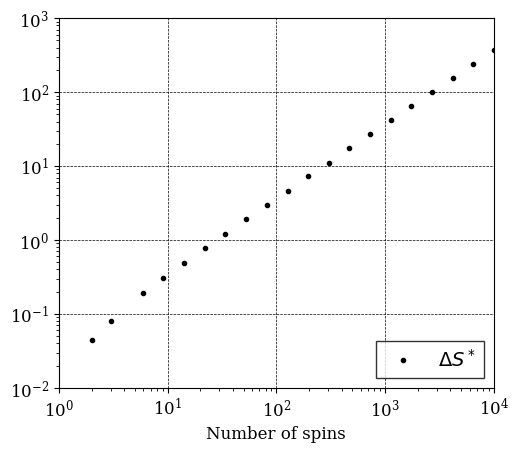
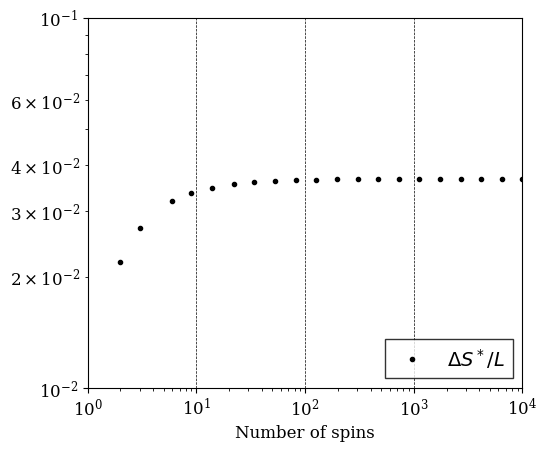

Recreate these plots in Python, in order.
import numpy as np
import scipy.linalg as sl
from scipy.optimize import fsolve
import matplotlib.pyplot as plt


L_list = np.logspace(0.4, 4, 20).astype(int)
DeltaS_list = []

J = 1
beta = 1
h_0 = 1.1
h_tau = 2.2

DELTA = h_tau - h_0



def lamda(k, h):
    return h - 2*J*np.cos(np.pi*k/(L+1))


def H(k, h):
    aux = np.zeros([2,2], complex)
    aux[0, 0] = lamda(k, h) - h/2
    aux[1, 1] = -h/2
    return aux


def Ef_thermal(b):
    ln_part_tau = 0
    aux = 0
    for k in k_list:
        ham_tau = H(k, h_tau)
        eigenvalues_tau = np.linalg.eigvalsh(ham_tau)
        probs_tau = np.exp(-b*eigenvalues_tau)
        ln_part_tau += np.log(np.sum(probs_tau))
        probs_tau /= np.sum(probs_tau)
        aux += np.dot(probs_tau, eigenvalues_tau)
    return aux, ln_part_tau


for L in L_list:
    k_list = np.arange(1, L+1)

    E_ad = 0
    E_0 = 0
    ln_part_0 = 0
    for k in k_list:
        eigenvalues_0 = np.array([lamda(k, h_0) - h_0/2, -h_0/2])
        probs_0 = np.exp(-beta*eigenvalues_0)
        s = np.sum(probs_0)
        ln_part_0 += np.log(s)
        probs_0 /= s
        E_0 += np.dot(probs_0, eigenvalues_0)
        eigenvalues_tau = np.array([lamda(k, h_tau) - h_tau/2, -h_tau/2])
        E_ad += np.dot(probs_0, eigenvalues_tau)

    def eq_to_find_beta_star(b):
        E_b, ln_part_b = Ef_thermal(b)
        return E_ad - E_b

    beta_star = fsolve(eq_to_find_beta_star, beta)[0]
    E_star, ln_part_star = Ef_thermal(beta_star)
    print(L, beta_star, E_ad, E_star, ln_part_star)
    DeltaS_star = beta_star*E_star + ln_part_star - beta*E_0 - ln_part_0
    DeltaS_list.append(DeltaS_star)

DeltaS_list = np.array(DeltaS_list)
L_list = np.array(L_list)

print(L_list)
print(DeltaS_list)

plt.rcParams['errorbar.capsize'] = 3
plt.rcParams['grid.color'] = 'k'
plt.rcParams['grid.linestyle'] = '--'
plt.rcParams['grid.linewidth'] = 0.5
plt.rcParams['font.size'] = 12
plt.rcParams['legend.fontsize'] = 'large'
plt.rcParams['figure.titlesize'] = 'medium'
plt.rcParams['axes.autolimit_mode'] = 'round_numbers'
plt.rcParams['axes.xmargin'] = 0
plt.rcParams['axes.ymargin'] = 0
#plt.rc('text', usetex=True)
plt.rc('font', family='serif')

#plt.rcParams['axes.autolimit_mode'] = 'data'
plt.rc('text', usetex=False)

fig, ax = plt.subplots()
ax.grid(True)
ax.loglog(L_list, np.real(DeltaS_list), 'k.', label=r'$\Delta S^*$')
ax.legend(fancybox=False, edgecolor='black', loc='lower right', fontsize=14)
ax.set_xlabel(r'Number of spins')
ax.set_box_aspect(0.85)
plt.savefig('integrable Ising large chain', dpi=200, bbox_inches='tight')
plt.show()

fig, ax = plt.subplots()
ax.grid(True)
ax.loglog(L_list, np.real(DeltaS_list)/L_list, 'k.', label=r'$\Delta S^*/L$')
ax.legend(fancybox=False, edgecolor='black', loc='lower right', fontsize=14)
ax.set_xlabel(r'Number of spins')
ax.set_box_aspect(0.85)
plt.savefig('integrable Ising large chain divided by L', dpi=200, bbox_inches='tight')
plt.show()
